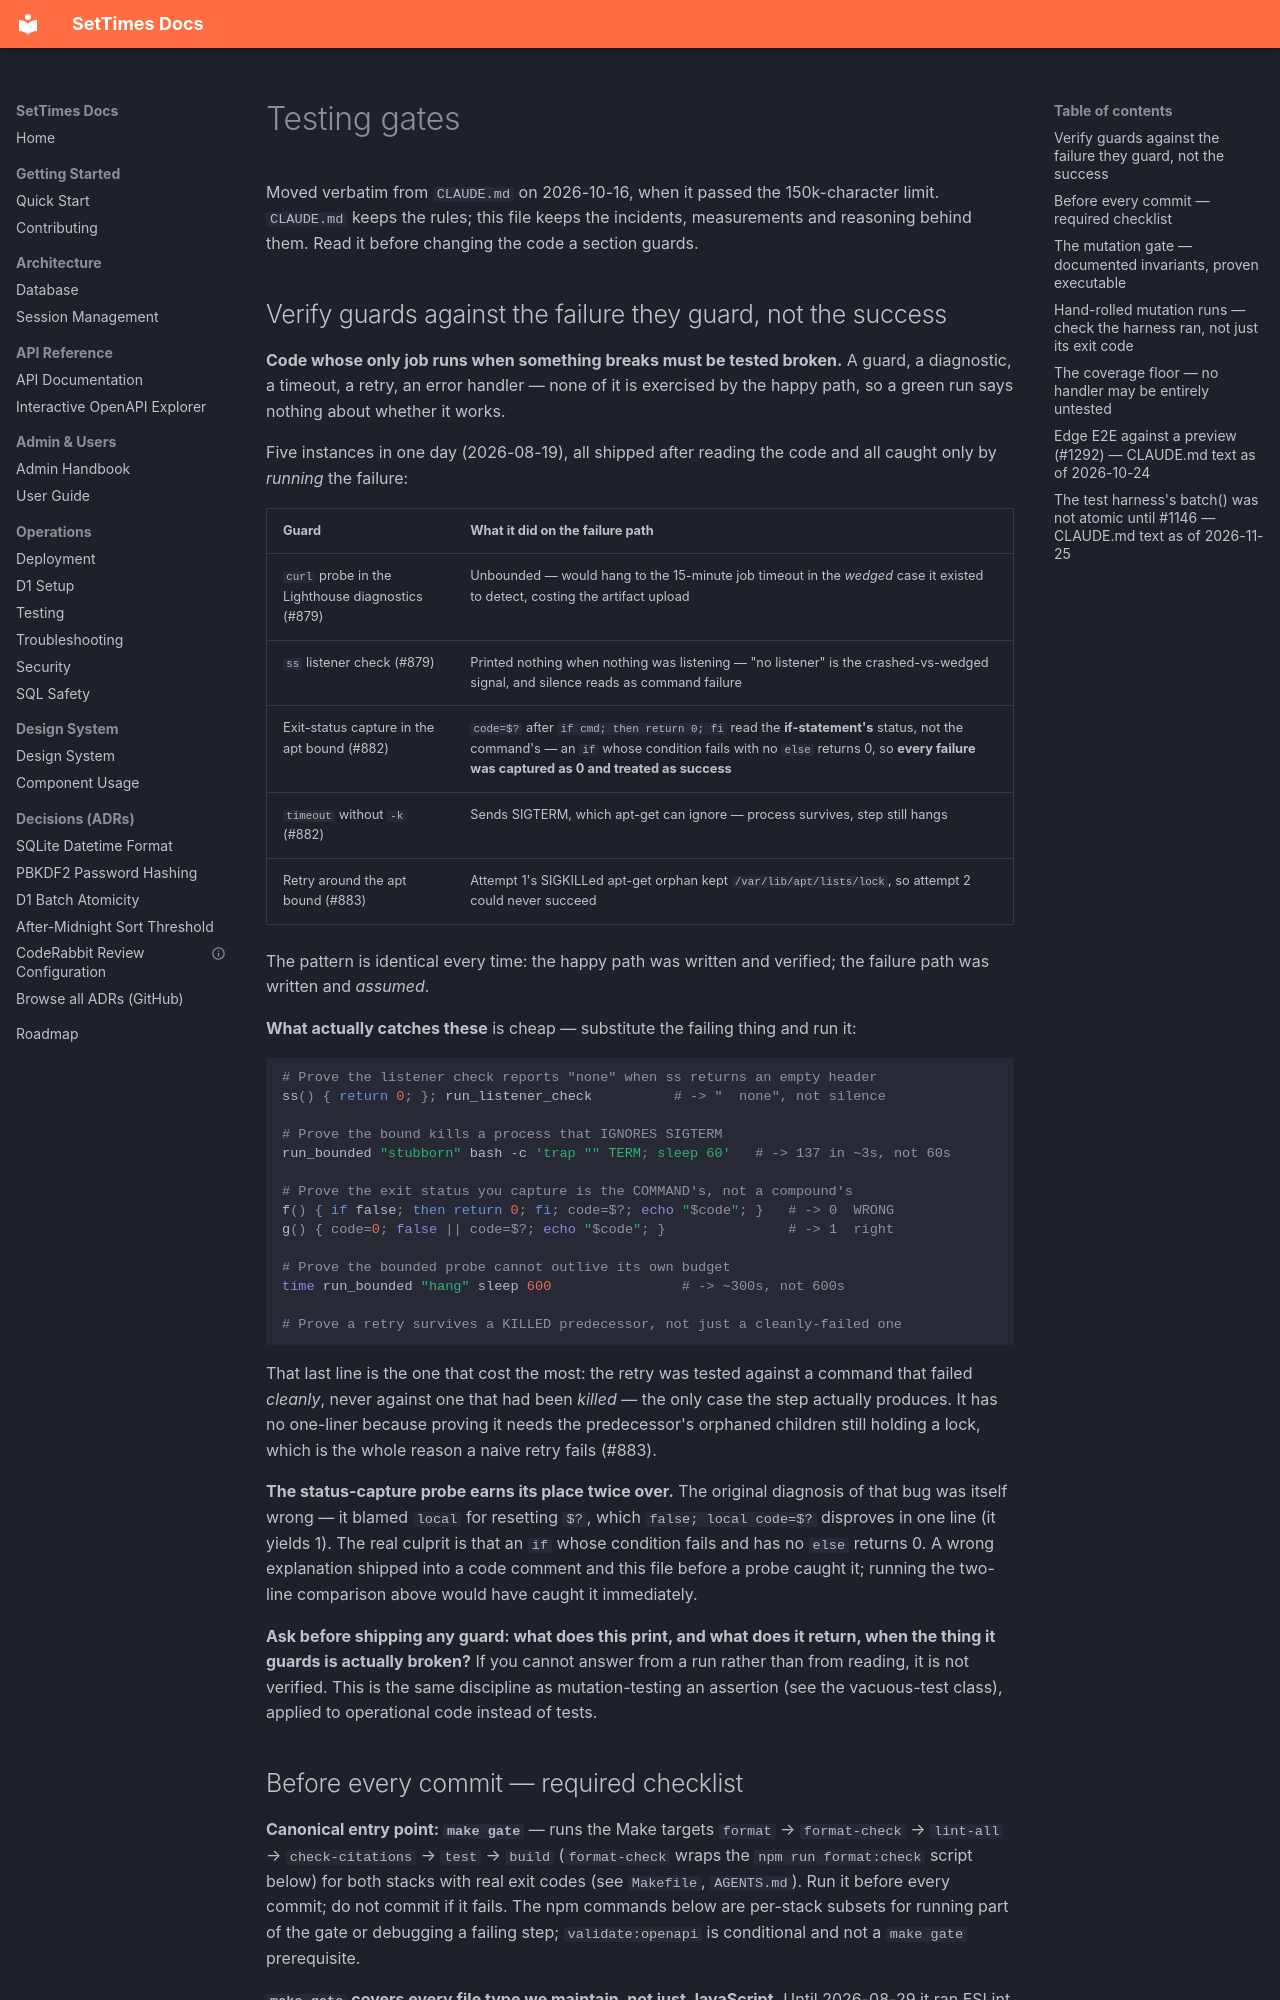

repository: BreakableHoodie/settimesdotca · page: field-notes/testing-gates/index.html · generator: mkdocs

# Testing gates

Moved verbatim from `CLAUDE.md` on 2026-10-16, when it passed the 150k-character
limit. `CLAUDE.md` keeps the rules; this file keeps the incidents, measurements
and reasoning behind them. Read it before changing the code a section guards.

## Verify guards against the failure they guard, not the success

**Code whose only job runs when something breaks must be tested broken.** A
guard, a diagnostic, a timeout, a retry, an error handler — none of it is
exercised by the happy path, so a green run says nothing about whether it works.

Five instances in one day (2026-08-19), all shipped after reading the code and
all caught only by _running_ the failure:

| Guard                                             | What it did on the failure path                                                                                                                                                                                           |
| ------------------------------------------------- | ------------------------------------------------------------------------------------------------------------------------------------------------------------------------------------------------------------------------- |
| `curl` probe in the Lighthouse diagnostics (#879) | Unbounded — would hang to the 15-minute job timeout in the _wedged_ case it existed to detect, costing the artifact upload                                                                                                |
| `ss` listener check (#879)                        | Printed nothing when nothing was listening — "no listener" is the crashed-vs-wedged signal, and silence reads as command failure                                                                                          |
| Exit-status capture in the apt bound (#882)       | `code=$?` after `if cmd; then return 0; fi` read the **if-statement's** status, not the command's — an `if` whose condition fails with no `else` returns 0, so **every failure was captured as 0 and treated as success** |
| `timeout` without `-k` (#882)                     | Sends SIGTERM, which apt-get can ignore — process survives, step still hangs                                                                                                                                              |
| Retry around the apt bound (#883)                 | Attempt 1's SIGKILLed apt-get orphan kept `/var/lib/apt/lists/lock`, so attempt 2 could never succeed                                                                                                                     |

The pattern is identical every time: the happy path was written and verified;
the failure path was written and _assumed_.

**What actually catches these** is cheap — substitute the failing thing and run
it:

```bash
# Prove the listener check reports "none" when ss returns an empty header
ss() { return 0; }; run_listener_check          # -> "  none", not silence

# Prove the bound kills a process that IGNORES SIGTERM
run_bounded "stubborn" bash -c 'trap "" TERM; sleep 60'   # -> 137 in ~3s, not 60s

# Prove the exit status you capture is the COMMAND's, not a compound's
f() { if false; then return 0; fi; code=$?; echo "$code"; }   # -> 0  WRONG
g() { code=0; false || code=$?; echo "$code"; }               # -> 1  right

# Prove the bounded probe cannot outlive its own budget
time run_bounded "hang" sleep 600                # -> ~300s, not 600s

# Prove a retry survives a KILLED predecessor, not just a cleanly-failed one
```

That last line is the one that cost the most: the retry was tested against a
command that failed _cleanly_, never against one that had been _killed_ — the
only case the step actually produces. It has no one-liner because proving it
needs the predecessor's orphaned children still holding a lock, which is the
whole reason a naive retry fails (#883).

**The status-capture probe earns its place twice over.** The original diagnosis
of that bug was itself wrong — it blamed `local` for resetting `$?`, which
`false; local code=$?` disproves in one line (it yields 1). The real culprit is
that an `if` whose condition fails and has no `else` returns 0. A wrong
explanation shipped into a code comment and this file before a probe caught it;
running the two-line comparison above would have caught it immediately.

**Ask before shipping any guard: what does this print, and what does it return,
when the thing it guards is actually broken?** If you cannot answer from a run
rather than from reading, it is not verified. This is the same discipline as
mutation-testing an assertion (see the vacuous-test class), applied to
operational code instead of tests.
